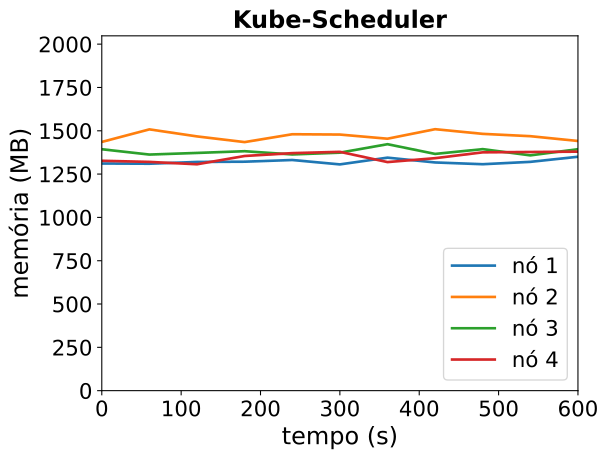

Values plotted in this chart, from the file beside it:
timestamp, ppgcc-m02_pod_amount, ppgcc-m02_memory, ppgcc-m02_cpu, ppgcc-m03_pod_amount, ppgcc-m03_memory, ppgcc-m03_cpu, ppgcc-m04_pod_amount, ppgcc-m04_memory, ppgcc-m04_cpu, ppgcc-m05_pod_amount, ppgcc-m05_memory, ppgcc-m05_cpu
0, 2, 1342572, 425275473, 3, 1470060, 668554639, 2, 1426832, 515761787, 3, 1358756, 448311956
60, 2, 1341252, 428675289, 3, 1544316, 710141474, 2, 1395416, 490103478, 3, 1352024, 443097974
120, 2, 1351812, 445920041, 3, 1502736, 640975215, 2, 1405052, 526787160, 3, 1338032, 400197022
180, 2, 1353264, 421813119, 3, 1469076, 624418981, 2, 1415216, 539497244, 3, 1387004, 450873275
240, 2, 1363296, 403909328, 3, 1515540, 647932032, 2, 1396076, 542660105, 3, 1403900, 425540145
300, 2, 1337292, 388525624, 3, 1513692, 650419771, 2, 1406636, 542258374, 3, 1411556, 464938372
360, 2, 1377156, 391610775, 3, 1489140, 683594416, 2, 1456664, 554964749, 3, 1350968, 412900003
420, 2, 1348776, 420026219, 3, 1545372, 698180633, 2, 1399244, 497186892, 3, 1374068, 401012664
480, 2, 1338348, 417539005, 3, 1517784, 627072095, 2, 1427492, 510859320, 3, 1408520, 438108841
540, 2, 1352340, 413596000, 3, 1504056, 678340335, 2, 1390664, 516108723, 3, 1410632, 429837142
600, 2, 1382436, 369111267, 3, 1475676, 655379213, 2, 1427228, 585432544, 3, 1412612, 437685565
